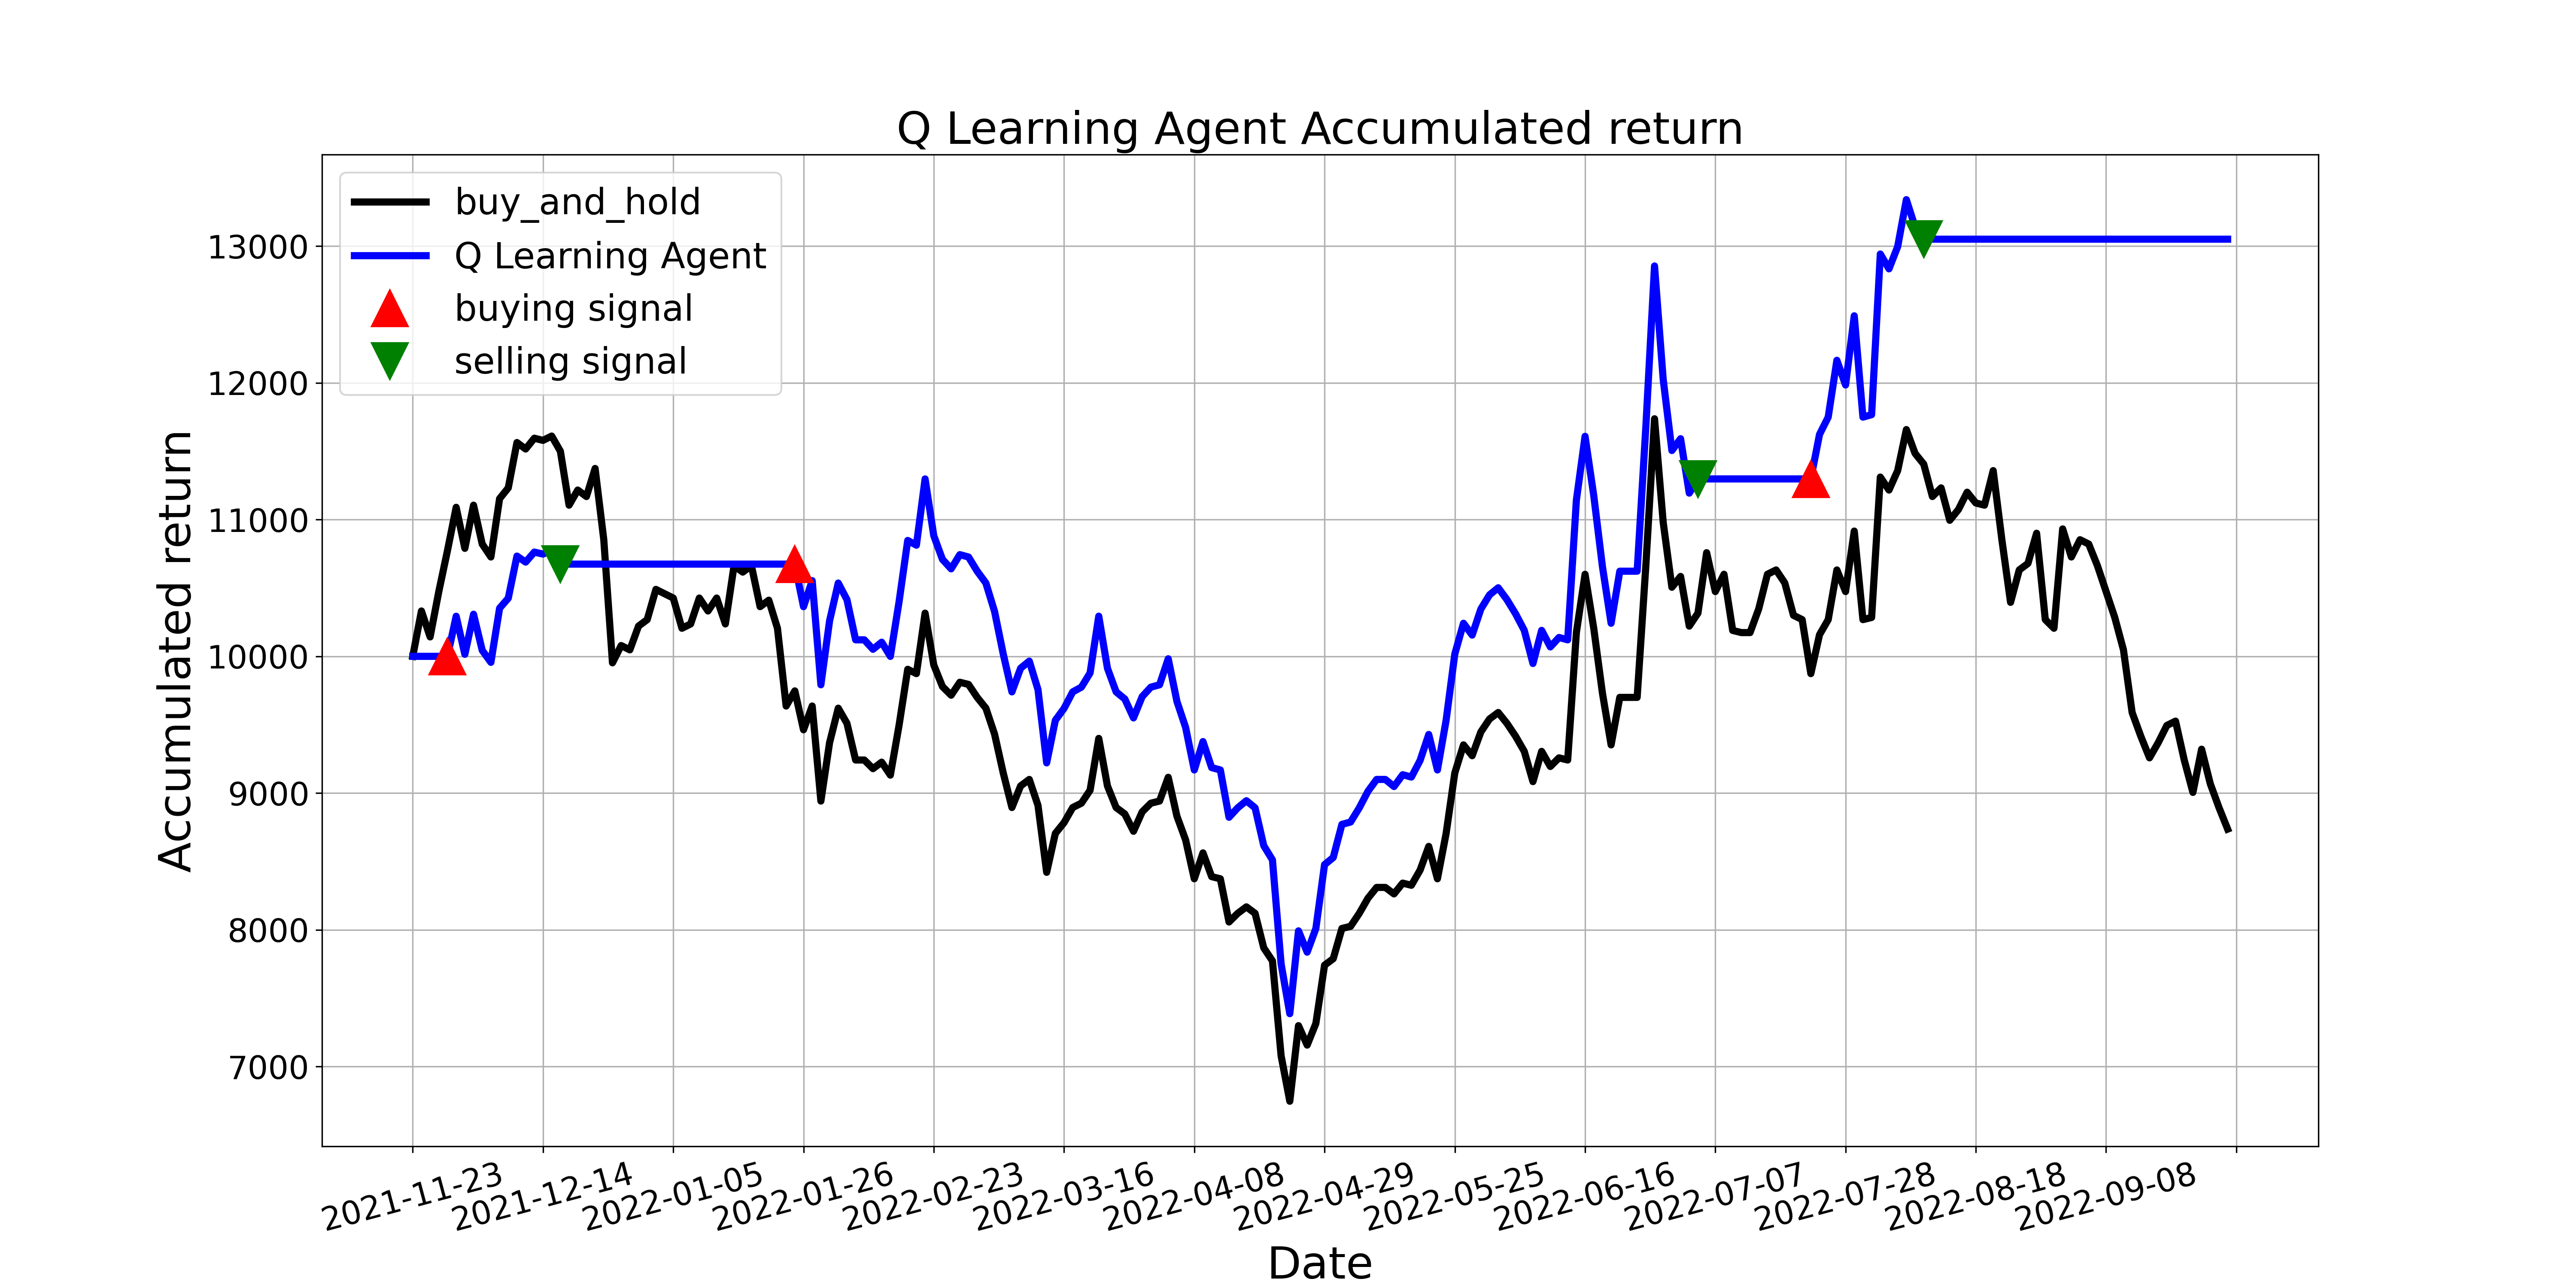

Values plotted in this chart, from the file beside it:
, tradeDate, B&H, action, operation, return
0, 2021-11-23, 10000, 0, 0, 10000
1, 2021-11-24, 10332, 3, 0, 10000
2, 2021-11-25, 10142, 5, 0, 10000
3, 2021-11-26, 10474, 0, 0, 10000
4, 2021-11-29, 10774, 1, 1, 10000
5, 2021-11-30, 11090, 9, 0, 10293
6, 2021-12-01, 10790, 5, 0, 10015
7, 2021-12-02, 11105, 10, 0, 10308
8, 2021-12-03, 10821, 0, 0, 10044
9, 2021-12-06, 10726, 0, 0, 9956
10, 2021-12-07, 11153, 3, 0, 10352
11, 2021-12-08, 11232, 7, 0, 10425
12, 2021-12-09, 11563, 0, 0, 10733
13, 2021-12-10, 11516, 0, 0, 10689
14, 2021-12-13, 11595, 0, 0, 10762
15, 2021-12-14, 11579, 0, 0, 10748
16, 2021-12-15, 11611, 0, 0, 10777
17, 2021-12-16, 11500, 2, 2, 10674
18, 2021-12-17, 11105, 0, 0, 10674
19, 2021-12-20, 11216, 0, 0, 10674
20, 2021-12-21, 11168, 10, 0, 10674
21, 2021-12-22, 11374, 0, 0, 10674
22, 2021-12-23, 10853, 10, 0, 10674
23, 2021-12-24, 9953, 0, 0, 10674
24, 2021-12-27, 10079, 0, 0, 10674
25, 2021-12-28, 10047, 0, 0, 10674
26, 2021-12-29, 10221, 0, 0, 10674
27, 2021-12-30, 10268, 0, 0, 10674
28, 2021-12-31, 10489, 0, 0, 10674
29, 2022-01-04, 10458, 3, 0, 10674
30, 2022-01-05, 10426, 9, 0, 10674
31, 2022-01-06, 10205, 3, 0, 10674
32, 2022-01-07, 10237, 0, 0, 10674
33, 2022-01-10, 10426, 0, 0, 10674
34, 2022-01-11, 10332, 0, 0, 10674
35, 2022-01-12, 10426, 0, 0, 10674
36, 2022-01-13, 10237, 0, 0, 10674
37, 2022-01-14, 10663, 9, 0, 10674
38, 2022-01-17, 10616, 7, 0, 10674
39, 2022-01-18, 10663, 2, 0, 10674
40, 2022-01-19, 10363, 0, 0, 10674
41, 2022-01-20, 10411, 0, 0, 10674
42, 2022-01-21, 10205, 0, 0, 10674
43, 2022-01-24, 9637, 0, 0, 10674
44, 2022-01-25, 9747, 1, 1, 10674
45, 2022-01-26, 9463, 3, 0, 10363
46, 2022-01-27, 9637, 0, 0, 10553
47, 2022-01-28, 8942, 0, 0, 9792
48, 2022-02-07, 9368, 0, 0, 10259
49, 2022-02-08, 9621, 0, 0, 10536
50, 2022-02-09, 9511, 0, 0, 10415
51, 2022-02-10, 9242, 2, 0, 10121
52, 2022-02-11, 9242, 0, 0, 10121
53, 2022-02-14, 9179, 2, 0, 10052
54, 2022-02-15, 9226, 10, 0, 10103
55, 2022-02-16, 9132, 7, 0, 10000
56, 2022-02-17, 9495, 0, 0, 10398
57, 2022-02-18, 9905, 7, 0, 10847
58, 2022-02-21, 9874, 3, 0, 10813
59, 2022-02-22, 10316, 9, 0, 11297
... 150 more rows
